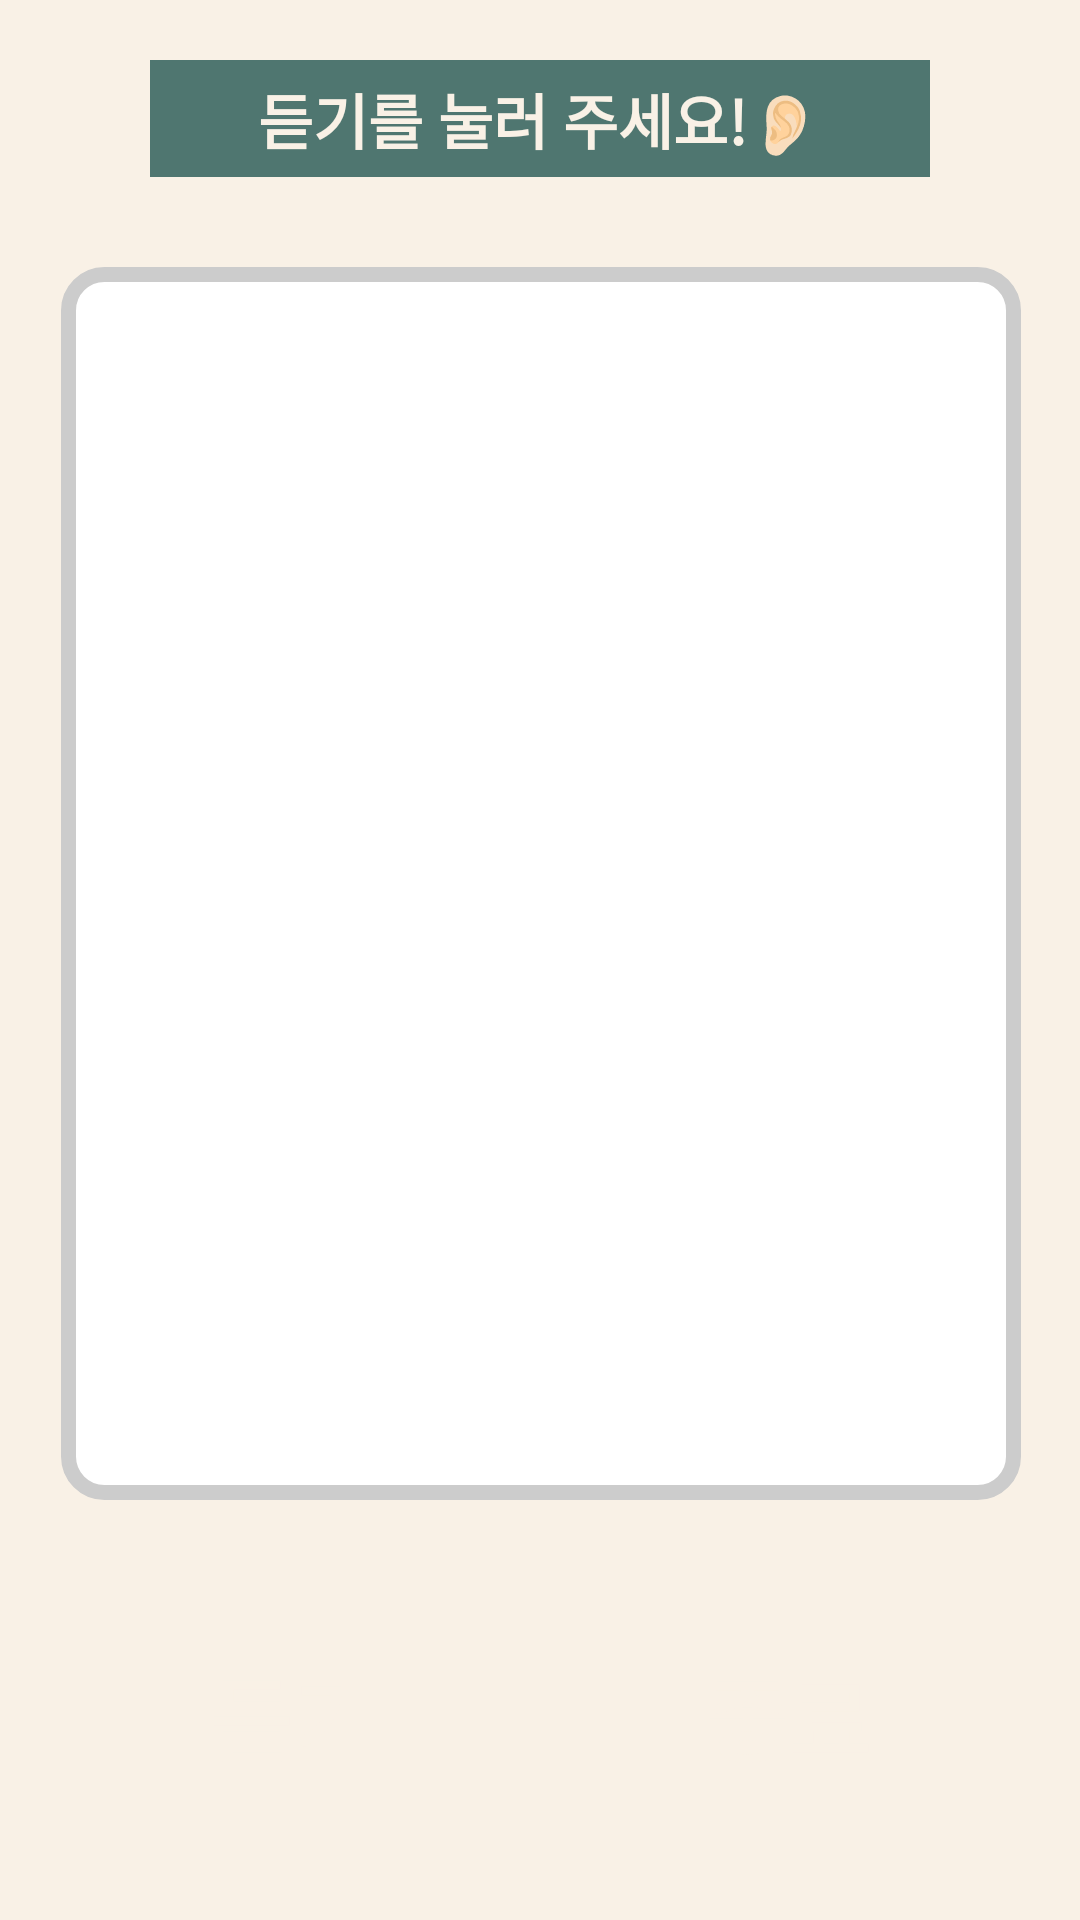

Here is an Android app screen rendered from its layout file. Give the layout XML and the strings, colors and styles it references.
<!-- AndroidManifest.xml: application theme Theme.BeEye.Splash -->
<!-- res/layout/fragment_radio.xml -->
<?xml version="1.0" encoding="utf-8"?>
<androidx.constraintlayout.widget.ConstraintLayout xmlns:android="http://schemas.android.com/apk/res/android"
    xmlns:tools="http://schemas.android.com/tools"
    android:layout_width="match_parent"
    android:layout_height="match_parent"
    xmlns:app="http://schemas.android.com/apk/res-auto"
    android:background="@color/yellow"
    tools:context=".ui.view.radio.RadioFragment">

    <TextView
        android:id="@+id/txt_radio_status"
        android:layout_width="match_parent"
        android:layout_height="wrap_content"
        android:background="@color/green"
        android:gravity="center"
        android:text="@string/radio_status_stop"
        android:textColor="@color/yellow"
        android:textSize="20sp"
        android:textStyle="bold"
        android:layout_marginLeft="50dp"
        android:layout_marginRight="50dp"
        android:layout_marginTop="20dp"
        android:paddingTop="5dp"
        android:paddingBottom="5dp"
        app:layout_constraintBottom_toTopOf="@id/txt_radio_content"
        app:layout_constraintEnd_toEndOf="parent"
        app:layout_constraintStart_toStartOf="parent"
        app:layout_constraintTop_toTopOf="parent" />

    <androidx.appcompat.widget.AppCompatEditText
        android:id="@+id/txt_radio_content"
        android:layout_width="320dp"
        android:layout_height="0dp"
        android:layout_marginTop="30dp"
        android:background="@drawable/bd_content_result"
        android:padding="20dp"
        android:textSize="30sp"
        android:enabled="false"
        app:layout_constraintBottom_toTopOf="@id/btn_radio_play"
        app:layout_constraintEnd_toEndOf="parent"
        app:layout_constraintHorizontal_bias="0.505"
        app:layout_constraintStart_toStartOf="parent"
        app:layout_constraintTop_toBottomOf="@id/txt_radio_status" />

    <androidx.appcompat.widget.AppCompatButton
        android:id="@+id/btn_radio_play"
        android:layout_width="wrap_content"
        android:layout_height="80dp"
        android:background="@drawable/bd_common_btn"
        android:text="@string/radio_play"
        android:textColor="@color/yellow"
        android:textSize="30sp"
        android:textStyle="bold"
        android:layout_marginTop="30dp"
        android:layout_marginBottom="30dp"
        android:paddingTop="20dp"
        android:paddingBottom="20dp"
        android:paddingStart="40dp"
        android:paddingEnd="40dp"
        app:layout_constraintHorizontal_chainStyle="spread"
        app:layout_constraintBottom_toBottomOf="parent"
        app:layout_constraintStart_toStartOf="parent"
        app:layout_constraintEnd_toStartOf="@id/btn_radio_stop"
        app:layout_constraintTop_toBottomOf="@id/txt_radio_content" />

    <androidx.appcompat.widget.AppCompatButton
        android:id="@+id/btn_radio_stop"
        android:layout_width="wrap_content"
        android:layout_height="80dp"
        android:background="@drawable/bd_common_btn"
        android:text="@string/radio_stop"
        android:textColor="@color/yellow"
        android:textSize="30sp"
        android:textStyle="bold"
        android:paddingTop="20dp"
        android:paddingBottom="20dp"
        android:paddingStart="40dp"
        android:paddingEnd="40dp"
        android:visibility="gone"
        app:layout_constraintBottom_toBottomOf="@id/btn_radio_play"
        app:layout_constraintEnd_toStartOf="@id/btn_radio_finish"
        app:layout_constraintStart_toEndOf="@id/btn_radio_play"
        app:layout_constraintTop_toTopOf="@id/btn_radio_play" />

    <androidx.appcompat.widget.AppCompatButton
        android:id="@+id/btn_radio_finish"
        android:layout_width="wrap_content"
        android:layout_height="80dp"
        android:background="@drawable/bd_common_btn"
        android:paddingStart="40dp"
        android:paddingTop="20dp"
        android:paddingEnd="40dp"
        android:paddingBottom="20dp"
        android:text="@string/radio_finish"
        android:textColor="@color/yellow"
        android:textSize="30sp"
        android:textStyle="bold"
        app:layout_constraintBottom_toBottomOf="@id/btn_radio_play"
        app:layout_constraintEnd_toEndOf="parent"
        app:layout_constraintStart_toEndOf="@id/btn_radio_stop"
        app:layout_constraintTop_toTopOf="@id/btn_radio_play"
        app:layout_constraintVertical_bias="0.0" />


</androidx.constraintlayout.widget.ConstraintLayout>
<!-- resources referenced by this layout -->
<resources>
  <color name="green">#4F7670</color>
  <color name="yellow">#F9F1E6</color>
  <!-- drawable bd_content_result (drawable) -->
  <?xml version="1.0" encoding="utf-8"?>
  <shape xmlns:android="http://schemas.android.com/apk/res/android"
      android:shape="rectangle">
      <corners android:radius="12dp"/>
      <solid android:color="@color/white"/>
      <stroke
          android:color="@color/stroke"
          android:width="5dp"/>
  </shape>
  <string name="radio_finish">종료</string>
  <string name="radio_play">듣기</string>
  <string name="radio_status_stop">듣기를 눌러 주세요!👂🏻</string>
  <string name="radio_stop">멈춤</string>
  <style name="Theme.BeEye.Splash" parent="Theme.SplashScreen">
          <item name="windowSplashScreenBackground">@color/green</item>
          <item name="windowSplashScreenAnimatedIcon">@drawable/ic_be_eye_splash</item>
          <item name="postSplashScreenTheme">@style/Theme.BeEye</item>
      </style>
  <color name="white">#FFFFFFFF</color>
  <color name="stroke">#CCCCCC</color>
  <!-- drawable ic_be_eye_splash: png bitmap (drawable, 48917 bytes) -->
  <style name="Theme.BeEye" parent="Theme.MaterialComponents.DayNight.DarkActionBar">
          
          <item name="colorPrimary">@color/green</item>
          <item name="colorPrimaryVariant">@color/transparent</item>
          <item name="colorOnPrimary">@color/white</item>
          
          <item name="colorSecondary">@color/teal_200</item>
          <item name="colorSecondaryVariant">@color/teal_700</item>
          <item name="colorOnSecondary">@color/black</item>
          
          <item name="android:statusBarColor">?attr/colorPrimaryVariant</item>
          
      </style>
  <color name="transparent">#000000</color>
  <color name="teal_200">#FF03DAC5</color>
  <color name="teal_700">#FF018786</color>
  <color name="black">#FF000000</color>
</resources>
